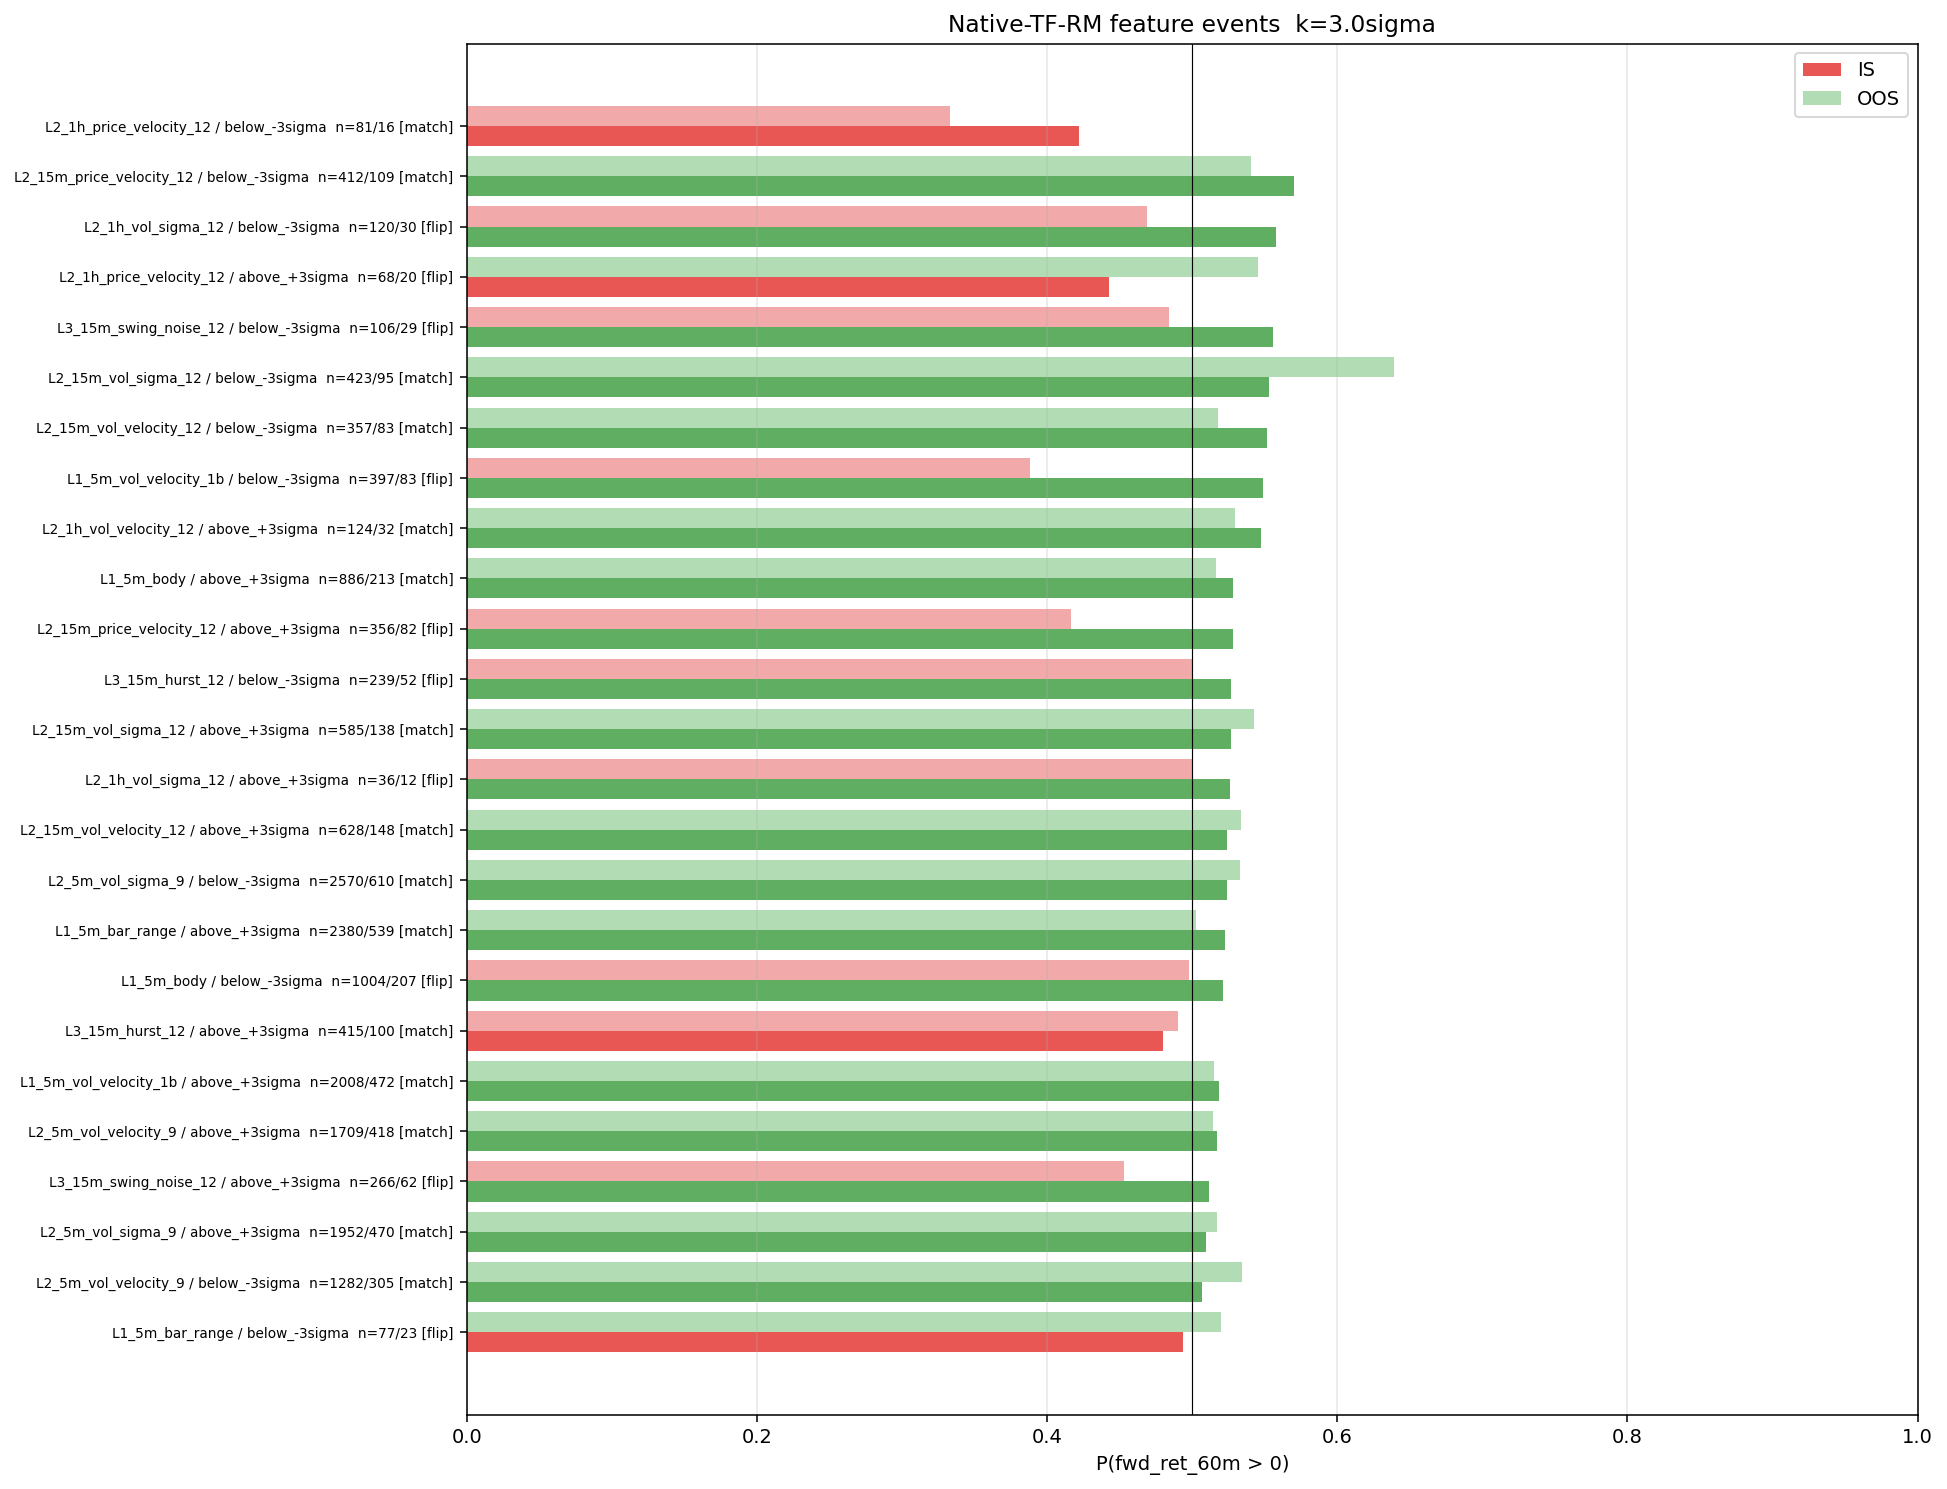

The data file committed next to this chart (first rows):
feature, side, n_is, n_oos, P_up_IS, CI_IS_lo, CI_IS_hi, P_up_OOS, sign_match, mean_fwd_IS, mean_fwd_OOS, mean_abs_z, med_dur_min, IS_edge
L2_1h_price_velocity_12, below_-3sigma, 81, 16, 0.4217, 0.3182, 0.5288, 0.3333, 1, -5.83, -31.86, 4.34, 59.92, 0.0783
L2_15m_price_velocity_12, below_-3sigma, 412, 109, 0.57, 0.5221, 0.6173, 0.5405, 1, 0.77, -7.95, 4.33, 14.92, 0.07
L2_1h_vol_sigma_12, below_-3sigma, 120, 30, 0.5574, 0.4689, 0.6441, 0.4688, 0, 3.47, -7.44, 5.7, 59.92, 0.0574
L2_1h_price_velocity_12, above_+3sigma, 68, 20, 0.4429, 0.3292, 0.5596, 0.5455, 0, -0.2, -16.55, 4.05, 59.92, 0.0571
L3_15m_swing_noise_12, below_-3sigma, 106, 29, 0.5556, 0.4615, 0.6477, 0.4839, 0, -2.7, -1.05, 4.88, 14.92, 0.0556
L2_15m_vol_sigma_12, below_-3sigma, 423, 95, 0.5529, 0.5055, 0.5999, 0.6392, 1, 3.03, 6.82, 6.08, 14.92, 0.0529
L2_15m_vol_velocity_12, below_-3sigma, 357, 83, 0.5515, 0.4999, 0.6026, 0.5176, 1, 3.46, 1.47, 4.1, 14.92, 0.0515
L1_5m_vol_velocity_1b, below_-3sigma, 397, 83, 0.5489, 0.4999, 0.5974, 0.3882, 0, 1.77, -6.2, 3.65, 4.92, 0.0489
L2_1h_vol_velocity_12, above_+3sigma, 124, 32, 0.5476, 0.4605, 0.6333, 0.5294, 1, 5.56, -1.5, 4.26, 59.92, 0.0476
L1_5m_body, above_+3sigma, 886, 213, 0.5282, 0.4953, 0.5609, 0.5163, 1, 6.92, 1.49, 4.35, 4.92, 0.0282
L2_15m_price_velocity_12, above_+3sigma, 356, 82, 0.5279, 0.4762, 0.5794, 0.4167, 0, 3.39, 1.76, 4.15, 14.92, 0.0279
L3_15m_hurst_12, below_-3sigma, 239, 52, 0.527, 0.4639, 0.5896, 0.5, 0, 5.52, -6.24, 3.97, 14.92, 0.027
L2_15m_vol_sigma_12, above_+3sigma, 585, 138, 0.5264, 0.486, 0.5667, 0.5429, 1, 2.31, 1.9, 15.68, 29.92, 0.0264
L2_1h_vol_sigma_12, above_+3sigma, 36, 12, 0.5263, 0.3692, 0.6808, 0.5, 0, -3.24, 2.96, 9.75, 59.92, 0.0263
L2_15m_vol_velocity_12, above_+3sigma, 628, 148, 0.5238, 0.4848, 0.5627, 0.5333, 1, 2.03, 0.33, 9.23, 14.92, 0.0238
L2_5m_vol_sigma_9, below_-3sigma, 2570, 610, 0.5237, 0.5044, 0.543, 0.5327, 1, 0.28, 1.27, 7.72, 4.92, 0.0237
L1_5m_bar_range, above_+3sigma, 2380, 539, 0.5227, 0.5026, 0.5427, 0.5028, 1, 1.81, -0.37, 5.9, 4.92, 0.0227
L1_5m_body, below_-3sigma, 1004, 207, 0.5209, 0.49, 0.5517, 0.4976, 0, -0.59, -9.54, 4.42, 4.92, 0.0209
L3_15m_hurst_12, above_+3sigma, 415, 100, 0.4796, 0.4318, 0.5276, 0.4902, 1, 5.45, 0.17, 4.16, 14.92, 0.0204
L1_5m_vol_velocity_1b, above_+3sigma, 2008, 472, 0.5184, 0.4966, 0.5402, 0.5148, 1, 0.24, 0.54, 6.53, 4.92, 0.0184
L2_5m_vol_velocity_9, above_+3sigma, 1709, 418, 0.5172, 0.4936, 0.5409, 0.5143, 1, 1.24, 0.1, 6.41, 4.92, 0.0172
L3_15m_swing_noise_12, above_+3sigma, 266, 62, 0.5112, 0.4514, 0.5708, 0.4531, 0, -5.24, -16.69, 4.64, 14.92, 0.0112
L2_5m_vol_sigma_9, above_+3sigma, 1952, 470, 0.5092, 0.487, 0.5314, 0.5169, 1, 1.27, -0.22, 11.67, 4.92, 0.0092
L2_5m_vol_velocity_9, below_-3sigma, 1282, 305, 0.507, 0.4797, 0.5343, 0.5342, 1, -0.85, 2.05, 4.15, 4.92, 0.007
L1_5m_bar_range, below_-3sigma, 77, 23, 0.4937, 0.3846, 0.6031, 0.52, 0, 7.32, 14.29, 3.52, 4.92, 0.0063
